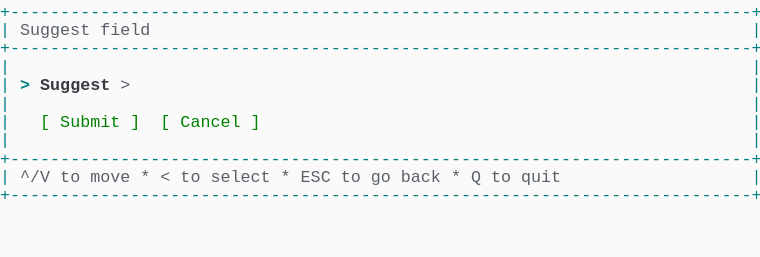
t = 0.00 s
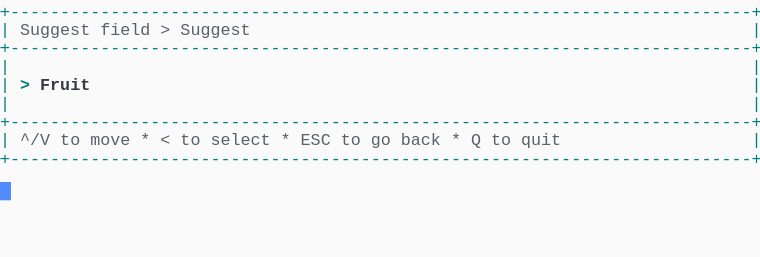
t = 1.37 s
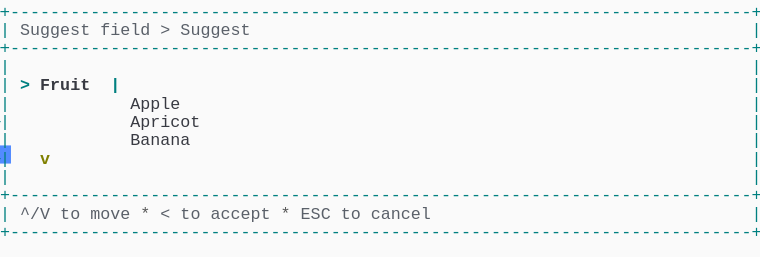
t = 2.39 s
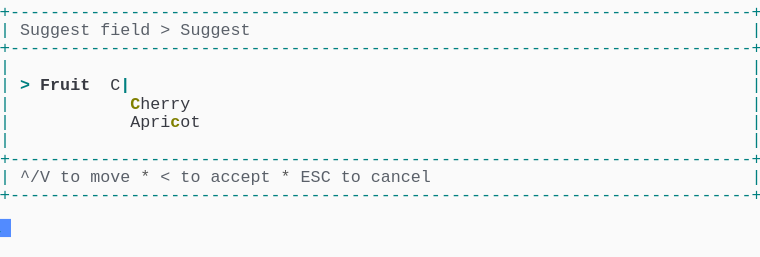
t = 3.61 s
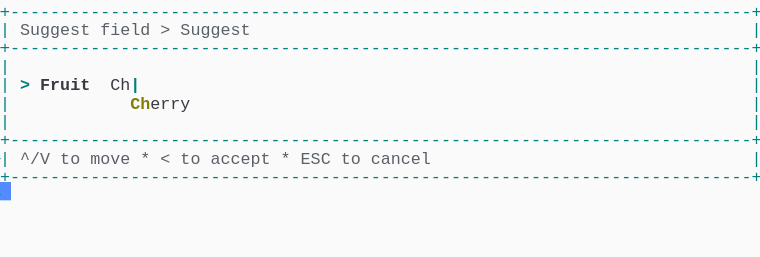
t = 4.62 s
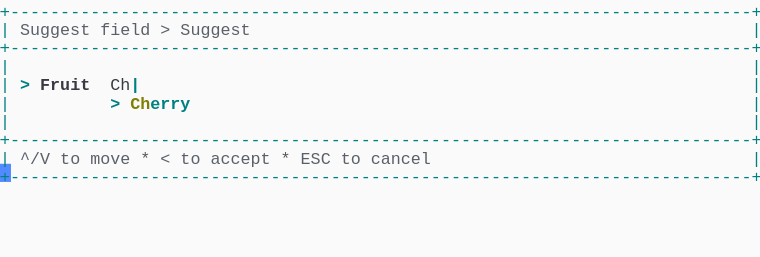
t = 6.00 s

The animated SVG that drew these frames (rendered in a browser with its animation timeline set to each time). Animation: 1 CSS @keyframes rule; one cycle of 7.38 s, repeats indefinitely.

<svg xmlns="http://www.w3.org/2000/svg" xmlns:xlink="http://www.w3.org/1999/xlink" width="760" height="257.18"><rect width="760" height="257.18" rx="0" ry="0" class="a"></rect><svg height="257.18" viewBox="0 0 76 25.718" width="760" xmlns="http://www.w3.org/2000/svg" xmlns:xlink="http://www.w3.org/1999/xlink"><style>.a{fill:rgb(250,250,250)}.b{font-family:Consolas,"Courier New",Courier,"Liberation Mono",monospace}.c{fill:rgb(0,128,128);white-space:pre}.d{fill:rgb(90,96,105);white-space:pre}.e{fill:rgb(88,88,88);white-space:pre}.f{fill:rgb(0,128,128);font-weight:bold;white-space:pre}.g{fill:rgb(56,58,66);font-weight:bold;white-space:pre}.h{fill:rgb(56,58,66);white-space:pre}.i{fill:rgb(128,128,0);font-weight:bold;white-space:pre}.j{fill:transparent}.k{fill:rgb(82,139,255)}.m{animation-duration:7.375s;animation-iteration-count:infinite;animation-name:l;animation-timing-function:steps(1,end)}.n{fill:rgb(0,128,0);white-space:pre}@keyframes l{0%{transform:translateX(-0px)}0%{transform:translateX(-76px)}18.6%{transform:translateX(-152px)}29.7%{transform:translateX(-228px)}40.7%{transform:translateX(-304px)}51.7%{transform:translateX(-380px)}62.7%{transform:translateX(-456px)}100%{transform:translateX(-532px)}}</style><g font-family="Consolas, &quot;Courier New&quot;, Courier, &quot;Liberation Mono&quot;, monospace" font-size="1.67" class="b"><defs><symbol id="1"><text x="0" y="1.67" class="c" textLength="76.152" lengthAdjust="spacingAndGlyphs">+--------------------------------------------------------------------------+</text></symbol><symbol id="2"><text x="0" y="1.67" class="c" textLength="1.002" lengthAdjust="spacingAndGlyphs">|</text><text x="75.14999999999999" y="1.67" class="c" textLength="1.002" lengthAdjust="spacingAndGlyphs">|</text></symbol><symbol id="3"><text x="0" y="1.67" class="c" textLength="1.002" lengthAdjust="spacingAndGlyphs">|</text><text x="2.004" y="1.67" class="d" textLength="3.006" lengthAdjust="spacingAndGlyphs">^/V</text><text x="6.012" y="1.67" class="d" textLength="2.004" lengthAdjust="spacingAndGlyphs">to</text><text x="9.017999999999999" y="1.67" class="d" textLength="4.008" lengthAdjust="spacingAndGlyphs">move</text><text x="14.027999999999999" y="1.67" class="e" textLength="1.002" lengthAdjust="spacingAndGlyphs">*</text><text x="16.032" y="1.67" class="d" textLength="1.002" lengthAdjust="spacingAndGlyphs">&lt;</text><text x="18.035999999999998" y="1.67" class="d" textLength="2.004" lengthAdjust="spacingAndGlyphs">to</text><text x="21.041999999999998" y="1.67" class="d" textLength="6.012" lengthAdjust="spacingAndGlyphs">select</text><text x="28.055999999999997" y="1.67" class="e" textLength="1.002" lengthAdjust="spacingAndGlyphs">*</text><text x="30.059999999999995" y="1.67" class="d" textLength="3.006" lengthAdjust="spacingAndGlyphs">ESC</text><text x="34.068" y="1.67" class="d" textLength="2.004" lengthAdjust="spacingAndGlyphs">to</text><text x="37.074" y="1.67" class="d" textLength="2.004" lengthAdjust="spacingAndGlyphs">go</text><text x="40.08" y="1.67" class="d" textLength="4.008" lengthAdjust="spacingAndGlyphs">back</text><text x="45.089999999999996" y="1.67" class="e" textLength="1.002" lengthAdjust="spacingAndGlyphs">*</text><text x="47.093999999999994" y="1.67" class="d" textLength="1.002" lengthAdjust="spacingAndGlyphs">Q</text><text x="49.098" y="1.67" class="d" textLength="2.004" lengthAdjust="spacingAndGlyphs">to</text><text x="52.104" y="1.67" class="d" textLength="4.008" lengthAdjust="spacingAndGlyphs">quit</text><text x="75.14999999999999" y="1.67" class="c" textLength="1.002" lengthAdjust="spacingAndGlyphs">|</text></symbol><symbol id="4"><text x="0" y="1.67" class="c" textLength="1.002" lengthAdjust="spacingAndGlyphs">|</text><text x="2.004" y="1.67" class="d" textLength="7.014" lengthAdjust="spacingAndGlyphs">Suggest</text><text x="10.02" y="1.67" class="d" textLength="5.01" lengthAdjust="spacingAndGlyphs">field</text><text x="16.032" y="1.67" class="d" textLength="1.002" lengthAdjust="spacingAndGlyphs">&gt;</text><text x="18.035999999999998" y="1.67" class="d" textLength="7.014" lengthAdjust="spacingAndGlyphs">Suggest</text><text x="75.14999999999999" y="1.67" class="c" textLength="1.002" lengthAdjust="spacingAndGlyphs">|</text></symbol><symbol id="5"><text x="0" y="1.67" class="c" textLength="1.002" lengthAdjust="spacingAndGlyphs">|</text><text x="2.004" y="1.67" class="d" textLength="3.006" lengthAdjust="spacingAndGlyphs">^/V</text><text x="6.012" y="1.67" class="d" textLength="2.004" lengthAdjust="spacingAndGlyphs">to</text><text x="9.017999999999999" y="1.67" class="d" textLength="4.008" lengthAdjust="spacingAndGlyphs">move</text><text x="14.027999999999999" y="1.67" class="e" textLength="1.002" lengthAdjust="spacingAndGlyphs">*</text><text x="16.032" y="1.67" class="d" textLength="1.002" lengthAdjust="spacingAndGlyphs">&lt;</text><text x="18.035999999999998" y="1.67" class="d" textLength="2.004" lengthAdjust="spacingAndGlyphs">to</text><text x="21.041999999999998" y="1.67" class="d" textLength="6.012" lengthAdjust="spacingAndGlyphs">accept</text><text x="28.055999999999997" y="1.67" class="e" textLength="1.002" lengthAdjust="spacingAndGlyphs">*</text><text x="30.059999999999995" y="1.67" class="d" textLength="3.006" lengthAdjust="spacingAndGlyphs">ESC</text><text x="34.068" y="1.67" class="d" textLength="2.004" lengthAdjust="spacingAndGlyphs">to</text><text x="37.074" y="1.67" class="d" textLength="6.012" lengthAdjust="spacingAndGlyphs">cancel</text><text x="75.14999999999999" y="1.67" class="c" textLength="1.002" lengthAdjust="spacingAndGlyphs">|</text></symbol><symbol id="6"><text x="0" y="1.67" class="c" textLength="1.002" lengthAdjust="spacingAndGlyphs">|</text><text x="2.004" y="1.67" class="f" textLength="1.002" lengthAdjust="spacingAndGlyphs">&gt;</text><text x="4.008" y="1.67" class="g" textLength="5.01" lengthAdjust="spacingAndGlyphs">Fruit</text><text x="11.021999999999998" y="1.67" class="h" textLength="2.004" lengthAdjust="spacingAndGlyphs">Ch</text><text x="13.026" y="1.67" class="f" textLength="1.002" lengthAdjust="spacingAndGlyphs">|</text><text x="75.14999999999999" y="1.67" class="c" textLength="1.002" lengthAdjust="spacingAndGlyphs">|</text></symbol><symbol id="7"><text x="0" y="1.67" class="c" textLength="1.002" lengthAdjust="spacingAndGlyphs">|</text><text x="11.021999999999998" y="1.67" class="f" textLength="1.002" lengthAdjust="spacingAndGlyphs">&gt;</text><text x="13.026" y="1.67" class="i" textLength="2.004" lengthAdjust="spacingAndGlyphs">Ch</text><text x="15.029999999999998" y="1.67" class="f" textLength="4.008" lengthAdjust="spacingAndGlyphs">erry</text><text x="75.14999999999999" y="1.67" class="c" textLength="1.002" lengthAdjust="spacingAndGlyphs">|</text></symbol><symbol id="a"><rect height="14" width="76" x="0" y="0" class="j"></rect></symbol><symbol id="b"><rect height="1.837" width="1.1022" class="k"></rect></symbol></defs><rect height="25.718" width="76" class="a"></rect><g class="m"><svg x="0" y="0" width="608"><svg x="0"><use xlink:href="#a"></use><use xlink:href="#b" x="-0.0040000000000000036" y="0"></use></svg><svg x="76"><use xlink:href="#a"></use><use xlink:href="#b" x="75.996" y="18.195"></use><use xlink:href="#1" y="0"></use><text x="0" y="3.5069999999999997" class="c" textLength="1.002" lengthAdjust="spacingAndGlyphs">|</text><text x="2.004" y="3.5069999999999997" class="d" textLength="7.014" lengthAdjust="spacingAndGlyphs">Suggest</text><text x="10.02" y="3.5069999999999997" class="d" textLength="5.01" lengthAdjust="spacingAndGlyphs">field</text><text x="75.14999999999999" y="3.5069999999999997" class="c" textLength="1.002" lengthAdjust="spacingAndGlyphs">|</text><use xlink:href="#1" y="3.674"></use><use xlink:href="#2" y="5.511"></use><text x="0" y="9.018" class="c" textLength="1.002" lengthAdjust="spacingAndGlyphs">|</text><text x="2.004" y="9.018" class="f" textLength="1.002" lengthAdjust="spacingAndGlyphs">&gt;</text><text x="4.008" y="9.018" class="g" textLength="7.014" lengthAdjust="spacingAndGlyphs">Suggest</text><text x="12.024" y="9.018" class="d" textLength="1.002" lengthAdjust="spacingAndGlyphs">&gt;</text><text x="75.14999999999999" y="9.018" class="c" textLength="1.002" lengthAdjust="spacingAndGlyphs">|</text><use xlink:href="#2" y="9.185"></use><text x="0" y="12.692" class="c" textLength="1.002" lengthAdjust="spacingAndGlyphs">|</text><text x="4.008" y="12.692" class="n" textLength="1.002" lengthAdjust="spacingAndGlyphs">[</text><text x="6.012" y="12.692" class="n" textLength="6.012" lengthAdjust="spacingAndGlyphs">Submit</text><text x="13.026" y="12.692" class="n" textLength="1.002" lengthAdjust="spacingAndGlyphs">]</text><text x="16.032" y="12.692" class="n" textLength="1.002" lengthAdjust="spacingAndGlyphs">[</text><text x="18.035999999999998" y="12.692" class="n" textLength="6.012" lengthAdjust="spacingAndGlyphs">Cancel</text><text x="25.05" y="12.692" class="n" textLength="1.002" lengthAdjust="spacingAndGlyphs">]</text><text x="75.14999999999999" y="12.692" class="c" textLength="1.002" lengthAdjust="spacingAndGlyphs">|</text><use xlink:href="#2" y="12.859"></use><use xlink:href="#1" y="14.696"></use><use xlink:href="#3" y="16.533"></use><use xlink:href="#1" y="18.37"></use></svg><svg x="152"><use xlink:href="#a"></use><use xlink:href="#b" x="75.996" y="14.520999999999999"></use><use xlink:href="#1" y="0"></use><use xlink:href="#4" y="1.837"></use><use xlink:href="#1" y="3.674"></use><use xlink:href="#2" y="5.511"></use><text x="0" y="9.018" class="c" textLength="1.002" lengthAdjust="spacingAndGlyphs">|</text><text x="2.004" y="9.018" class="f" textLength="1.002" lengthAdjust="spacingAndGlyphs">&gt;</text><text x="4.008" y="9.018" class="g" textLength="5.01" lengthAdjust="spacingAndGlyphs">Fruit</text><text x="75.14999999999999" y="9.018" class="c" textLength="1.002" lengthAdjust="spacingAndGlyphs">|</text><use xlink:href="#2" y="9.185"></use><use xlink:href="#1" y="11.022"></use><use xlink:href="#3" y="12.859"></use><use xlink:href="#1" y="14.696"></use></svg><svg x="228"><use xlink:href="#a"></use><use xlink:href="#b" x="75.996" y="21.869"></use><use xlink:href="#1" y="0"></use><use xlink:href="#4" y="1.837"></use><use xlink:href="#1" y="3.674"></use><use xlink:href="#2" y="5.511"></use><text x="0" y="9.018" class="c" textLength="1.002" lengthAdjust="spacingAndGlyphs">|</text><text x="2.004" y="9.018" class="f" textLength="1.002" lengthAdjust="spacingAndGlyphs">&gt;</text><text x="4.008" y="9.018" class="g" textLength="5.01" lengthAdjust="spacingAndGlyphs">Fruit</text><text x="11.021999999999998" y="9.018" class="f" textLength="1.002" lengthAdjust="spacingAndGlyphs">|</text><text x="75.14999999999999" y="9.018" class="c" textLength="1.002" lengthAdjust="spacingAndGlyphs">|</text><text x="0" y="10.855" class="c" textLength="1.002" lengthAdjust="spacingAndGlyphs">|</text><text x="13.026" y="10.855" class="h" textLength="5.01" lengthAdjust="spacingAndGlyphs">Apple</text><text x="75.14999999999999" y="10.855" class="c" textLength="1.002" lengthAdjust="spacingAndGlyphs">|</text><text x="0" y="12.692" class="c" textLength="1.002" lengthAdjust="spacingAndGlyphs">|</text><text x="13.026" y="12.692" class="h" textLength="7.014" lengthAdjust="spacingAndGlyphs">Apricot</text><text x="75.14999999999999" y="12.692" class="c" textLength="1.002" lengthAdjust="spacingAndGlyphs">|</text><text x="0" y="14.529" class="c" textLength="1.002" lengthAdjust="spacingAndGlyphs">|</text><text x="13.026" y="14.529" class="h" textLength="6.012" lengthAdjust="spacingAndGlyphs">Banana</text><text x="75.14999999999999" y="14.529" class="c" textLength="1.002" lengthAdjust="spacingAndGlyphs">|</text><text x="0" y="16.366" class="c" textLength="1.002" lengthAdjust="spacingAndGlyphs">|</text><text x="4.008" y="16.366" class="i" textLength="1.002" lengthAdjust="spacingAndGlyphs">v</text><text x="75.14999999999999" y="16.366" class="c" textLength="1.002" lengthAdjust="spacingAndGlyphs">|</text><use xlink:href="#2" y="16.533"></use><use xlink:href="#1" y="18.37"></use><use xlink:href="#5" y="20.206999999999997"></use><use xlink:href="#1" y="22.044"></use></svg><svg x="304"><use xlink:href="#a"></use><use xlink:href="#b" x="75.996" y="18.195"></use><use xlink:href="#1" y="0"></use><use xlink:href="#4" y="1.837"></use><use xlink:href="#1" y="3.674"></use><use xlink:href="#2" y="5.511"></use><text x="0" y="9.018" class="c" textLength="1.002" lengthAdjust="spacingAndGlyphs">|</text><text x="2.004" y="9.018" class="f" textLength="1.002" lengthAdjust="spacingAndGlyphs">&gt;</text><text x="4.008" y="9.018" class="g" textLength="5.01" lengthAdjust="spacingAndGlyphs">Fruit</text><text x="11.021999999999998" y="9.018" class="h" textLength="1.002" lengthAdjust="spacingAndGlyphs">C</text><text x="12.024" y="9.018" class="f" textLength="1.002" lengthAdjust="spacingAndGlyphs">|</text><text x="75.14999999999999" y="9.018" class="c" textLength="1.002" lengthAdjust="spacingAndGlyphs">|</text><text x="0" y="10.855" class="c" textLength="1.002" lengthAdjust="spacingAndGlyphs">|</text><text x="13.026" y="10.855" class="i" textLength="1.002" lengthAdjust="spacingAndGlyphs">C</text><text x="14.027999999999999" y="10.855" class="h" textLength="5.01" lengthAdjust="spacingAndGlyphs">herry</text><text x="75.14999999999999" y="10.855" class="c" textLength="1.002" lengthAdjust="spacingAndGlyphs">|</text><text x="0" y="12.692" class="c" textLength="1.002" lengthAdjust="spacingAndGlyphs">|</text><text x="13.026" y="12.692" class="h" textLength="4.008" lengthAdjust="spacingAndGlyphs">Apri</text><text x="17.034" y="12.692" class="i" textLength="1.002" lengthAdjust="spacingAndGlyphs">c</text><text x="18.035999999999998" y="12.692" class="h" textLength="2.004" lengthAdjust="spacingAndGlyphs">ot</text><text x="75.14999999999999" y="12.692" class="c" textLength="1.002" lengthAdjust="spacingAndGlyphs">|</text><use xlink:href="#2" y="12.859"></use><use xlink:href="#1" y="14.696"></use><use xlink:href="#5" y="16.533"></use><use xlink:href="#1" y="18.37"></use></svg><svg x="380"><use xlink:href="#a"></use><use xlink:href="#b" x="75.996" y="16.358"></use><use xlink:href="#1" y="0"></use><use xlink:href="#4" y="1.837"></use><use xlink:href="#1" y="3.674"></use><use xlink:href="#2" y="5.511"></use><use xlink:href="#6" y="7.348"></use><text x="0" y="10.855" class="c" textLength="1.002" lengthAdjust="spacingAndGlyphs">|</text><text x="13.026" y="10.855" class="i" textLength="2.004" lengthAdjust="spacingAndGlyphs">Ch</text><text x="15.029999999999998" y="10.855" class="h" textLength="4.008" lengthAdjust="spacingAndGlyphs">erry</text><text x="75.14999999999999" y="10.855" class="c" textLength="1.002" lengthAdjust="spacingAndGlyphs">|</text><use xlink:href="#2" y="11.022"></use><use xlink:href="#1" y="12.859"></use><use xlink:href="#5" y="14.696"></use><use xlink:href="#1" y="16.533"></use></svg><svg x="456"><use xlink:href="#a"></use><use xlink:href="#b" x="75.996" y="16.358"></use><use xlink:href="#1" y="0"></use><use xlink:href="#4" y="1.837"></use><use xlink:href="#1" y="3.674"></use><use xlink:href="#2" y="5.511"></use><use xlink:href="#6" y="7.348"></use><use xlink:href="#7" y="9.185"></use><use xlink:href="#2" y="11.022"></use><use xlink:href="#1" y="12.859"></use><use xlink:href="#5" y="14.696"></use><use xlink:href="#1" y="16.533"></use></svg><svg x="532"><use xlink:href="#a"></use><use xlink:href="#b" x="0.996" y="18.195"></use><use xlink:href="#1" y="0"></use><use xlink:href="#4" y="1.837"></use><use xlink:href="#1" y="3.674"></use><use xlink:href="#2" y="5.511"></use><use xlink:href="#6" y="7.348"></use><use xlink:href="#7" y="9.185"></use><use xlink:href="#2" y="11.022"></use><use xlink:href="#1" y="12.859"></use><use xlink:href="#5" y="14.696"></use><use xlink:href="#1" y="16.533"></use></svg></svg></g></g></svg></svg>
